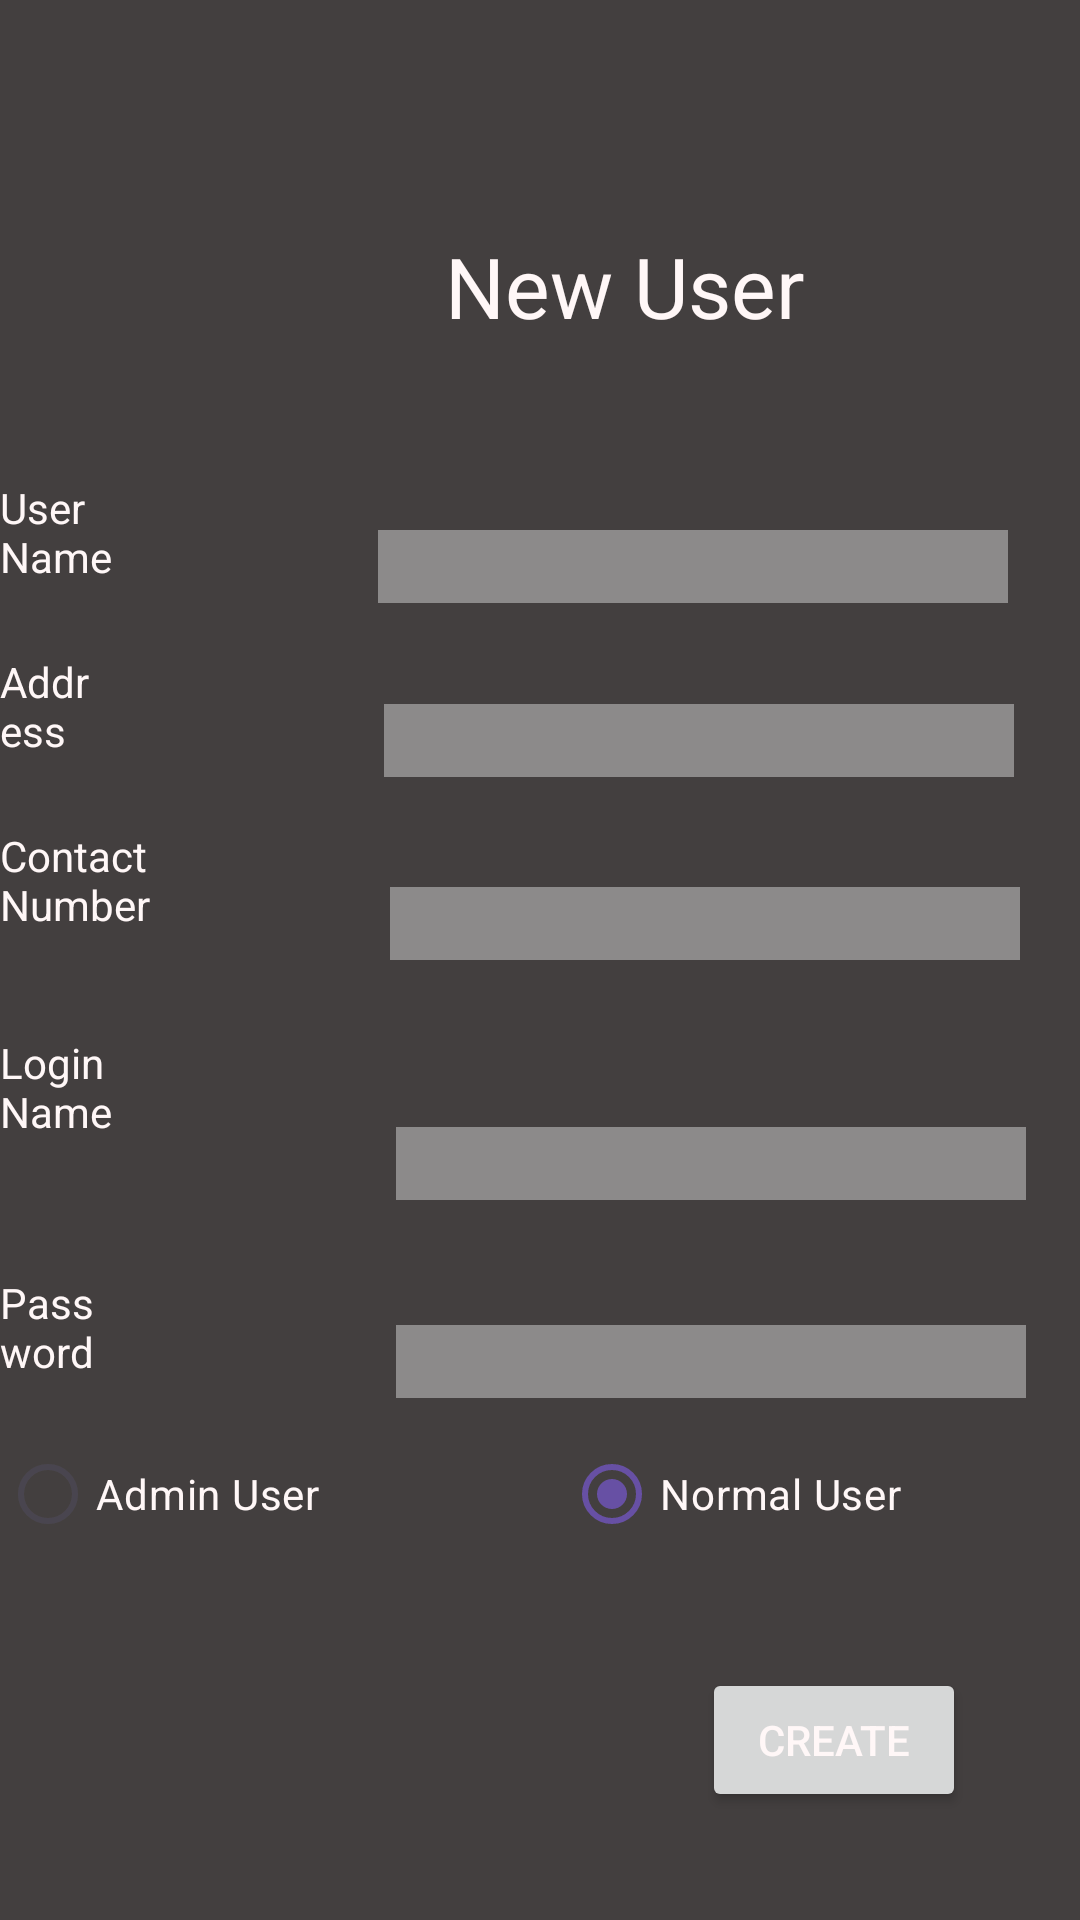

This screen was rendered from an Android layout file. Write that file and the resources it references.
<!-- AndroidManifest.xml: application theme Theme.CakeBake -->
<!-- res/layout/activity_new_user.xml -->
<?xml version="1.0" encoding="utf-8"?>
<RelativeLayout xmlns:android="http://schemas.android.com/apk/res/android"
    xmlns:app="http://schemas.android.com/apk/res-auto"
    xmlns:tools="http://schemas.android.com/tools"
    android:id="@+id/main"
    android:layout_width="match_parent"
    android:layout_height="match_parent"
    android:background="#433F3F"
    tools:context=".cakebakeNewUser">

    <ImageView
        android:id="@+id/imageView"
        android:layout_width="wrap_content"
        android:layout_height="wrap_content"
        android:layout_alignParentEnd="true"
        android:layout_alignParentBottom="true"
        android:layout_marginEnd="254dp"
        android:layout_marginBottom="496dp"
        app:srcCompat="@drawable/userlogin" />

    <TextView
        android:id="@+id/textView6"
        android:layout_width="wrap_content"
        android:layout_height="wrap_content"
        android:layout_alignParentEnd="true"
        android:layout_alignParentBottom="true"
        android:layout_marginEnd="309dp"
        android:layout_marginBottom="445dp"
        android:text="User Name"
        android:textColor="#FFF7F7" />

    <TextView
        android:id="@+id/textView7"
        android:layout_width="wrap_content"
        android:layout_height="wrap_content"
        android:layout_alignParentEnd="true"
        android:layout_alignParentBottom="true"
        android:layout_marginEnd="325dp"
        android:layout_marginBottom="387dp"
        android:text="Address"
        android:textColor="#FFF7F7" />

    <TextView
        android:id="@+id/textView8"
        android:layout_width="wrap_content"
        android:layout_height="wrap_content"
        android:layout_alignParentEnd="true"
        android:layout_alignParentBottom="true"
        android:layout_marginEnd="279dp"
        android:layout_marginBottom="329dp"
        android:text="Contact Number"
        android:textColor="#FFF7F7" />

    <EditText
        android:id="@+id/txtuserInfoName"
        android:layout_width="wrap_content"
        android:layout_height="wrap_content"
        android:layout_alignParentEnd="true"
        android:layout_alignParentBottom="true"
        android:layout_marginEnd="24dp"
        android:layout_marginBottom="439dp"
        android:background="#8C8A8A"
        android:ems="10"
        android:inputType="text"
        android:textColor="#FFF7F7" />

    

    <EditText
        android:id="@+id/txtuserInfoAddress"
        android:layout_width="wrap_content"
        android:layout_height="wrap_content"
        android:layout_alignParentEnd="true"
        android:layout_alignParentBottom="true"
        android:layout_marginEnd="22dp"
        android:layout_marginBottom="381dp"
        android:background="#8C8A8A"
        android:ems="10"
        android:inputType="text"
        android:textColor="#FFF7F7" />

    <EditText
        android:id="@+id/txtuserInfoContact"
        android:layout_width="wrap_content"
        android:layout_height="wrap_content"
        android:layout_alignParentEnd="true"
        android:layout_alignParentBottom="true"
        android:layout_marginEnd="20dp"
        android:layout_marginBottom="320dp"
        android:background="#8C8A8A"
        android:ems="10"
        android:inputType="phone"
        android:textColor="#FFF7F7" />

    <TextView
        android:id="@+id/textView9"
        android:layout_width="wrap_content"
        android:layout_height="wrap_content"
        android:layout_alignParentEnd="true"
        android:layout_alignParentBottom="true"
        android:layout_marginEnd="307dp"
        android:layout_marginBottom="260dp"
        android:text="Login Name"
        android:textColor="#FFF7F7" />

    <EditText
        android:id="@+id/txtuserLogin"
        android:layout_width="wrap_content"
        android:layout_height="wrap_content"
        android:layout_alignParentEnd="true"
        android:layout_alignParentBottom="true"
        android:layout_marginEnd="18dp"
        android:layout_marginBottom="240dp"
        android:background="#8C8A8A"
        android:ems="10"
        android:inputType="textEmailAddress"
        android:textColor="#FFF7F7" />

    <TextView
        android:id="@+id/textView10"
        android:layout_width="wrap_content"
        android:layout_height="wrap_content"
        android:layout_alignParentEnd="true"
        android:layout_alignParentBottom="true"
        android:layout_marginEnd="323dp"
        android:layout_marginBottom="180dp"
        android:text="Password"
        android:textColor="#FFF7F7" />

    <EditText
        android:id="@+id/txtuserPass"
        android:layout_width="wrap_content"
        android:layout_height="wrap_content"
        android:layout_alignParentEnd="true"
        android:layout_alignParentBottom="true"
        android:layout_marginEnd="18dp"
        android:layout_marginBottom="174dp"
        android:background="#8C8A8A"
        android:ems="10"
        android:inputType="text"
        android:textColor="#FFF7F7" />

    <TextView
        android:id="@+id/textView11"
        android:layout_width="wrap_content"
        android:layout_height="wrap_content"
        android:layout_alignParentEnd="true"
        android:layout_alignParentBottom="true"
        android:layout_marginEnd="92dp"
        android:layout_marginBottom="526dp"
        android:text="New User"
        android:textColor="#FFF7F7"
        android:textSize="28sp" />

    <Button
        android:id="@+id/btnCreate"
        android:layout_width="wrap_content"
        android:layout_height="wrap_content"
        android:layout_alignParentEnd="true"
        android:layout_alignParentBottom="true"
        android:layout_marginEnd="38dp"
        android:layout_marginBottom="36dp"
        android:text="Create"
        android:textColor="#FFF7F7" />

    <RadioGroup
        android:layout_width="384dp"
        android:layout_height="62dp"
        android:layout_alignParentEnd="true"
        android:layout_alignParentBottom="true"
        android:layout_marginEnd="14dp"
        android:layout_marginBottom="104dp"
        android:orientation="horizontal">

        <RadioButton
            android:id="@+id/rbAdmin"
            android:layout_width="143dp"
            android:layout_height="wrap_content"
            android:layout_weight="1"
            android:text="Admin User"
            android:textColor="#FFF7F7" />

        <RadioButton
            android:id="@+id/rbNormal"
            android:layout_width="wrap_content"
            android:layout_height="wrap_content"
            android:layout_weight="1"
            android:checked="true"
            android:text="Normal User"
            android:textColor="#FFF7F7" />
    </RadioGroup>

</RelativeLayout>
<!-- resources referenced by this layout -->
<resources>
  <style name="Theme.CakeBake" parent="Base.Theme.CakeBake" />
  <style name="Base.Theme.CakeBake" parent="Theme.Material3.DayNight.NoActionBar">
          
          
      </style>
</resources>
